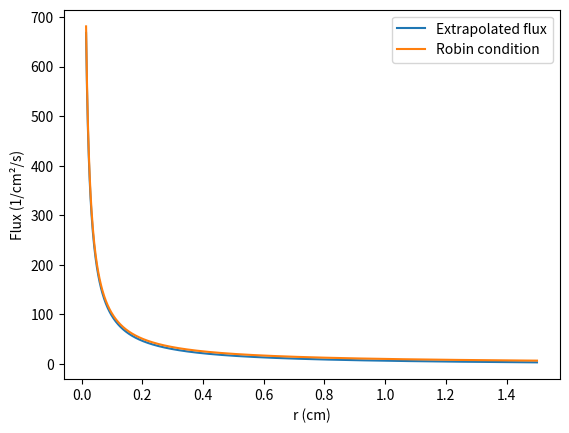

This figure's Python source:
import numpy as np
import matplotlib.pyplot as plt
from numpy import sinh, cosh

S = 1e10 #/s
D = 0.9 #cm
SIG_A = 0.5 # /cm
R = 100 #cm
RT = R+2*D #cm, extrapolated
L = np.sqrt(D/SIG_A) #cm

PI = 3.141692653589

def get_flux(r):
    return (S/(4*PI*D*np.sinh(RT/L)))*(np.sinh((RT-r)/L) / r)

def get_flux_Rob(r):
    A = -S*(-2*D*L*cosh(R/L) + 2*D*R*sinh(R/L) + L*R*cosh(R/L))/(4*PI*D*(-2*D*L*sinh(R/L) + 2*D*R*cosh(R/L) + L*R*sinh(R/L)))
    B = S/(4*PI*D)
    
    return (A*sinh(R/L) + B*cosh(R/L))/r


r_d = np.linspace(1,R,1000)
F_d = get_flux(r_d)


# plt.plot(r_d, F_d*4*PI*r_d*r_d, label="Flux of part d")
# plt.xlabel("r (cm)")
# plt.ylabel("Flux (1/cm²/s)")
# plt.legend()
# plt.show()


R = 1.5
S = 100
SIG_A = 0.026
D = 0.79
RT = R+2*D
L = np.sqrt(D/SIG_A)

def get_flux2(r):
    return (S/(4*PI*D*np.sinh(RT/L)))*(np.sinh((RT-r)/L) / r)

def get_flux_Rob2(r):
    A = -S*(-2*D*L*cosh(R/L) + 2*D*R*sinh(R/L) + L*R*cosh(R/L))/(4*PI*D*(-2*D*L*sinh(R/L) + 2*D*R*cosh(R/L) + L*R*sinh(R/L)))
    B = S/(4*PI*D)
    phi = (A*sinh(R/L) + B*cosh(R/L))/r
    print(phi)
    return phi

r_f = np.linspace(0.01*R, R, 1001)
F_f = get_flux2(r_f)
FR_f = get_flux_Rob2(r_f)



plt.plot(r_f, F_f, label="Extrapolated flux")
plt.plot(r_f, FR_f, label="Robin condition")
plt.xlabel("r (cm)")
plt.ylabel("Flux (1/cm²/s)")
plt.legend()
plt.show()
